Photos from the image-classification dataset "dataset" in the GitHub repository VKPython2012/ai-course. Its 3 classes are: paper, rock, scissors.

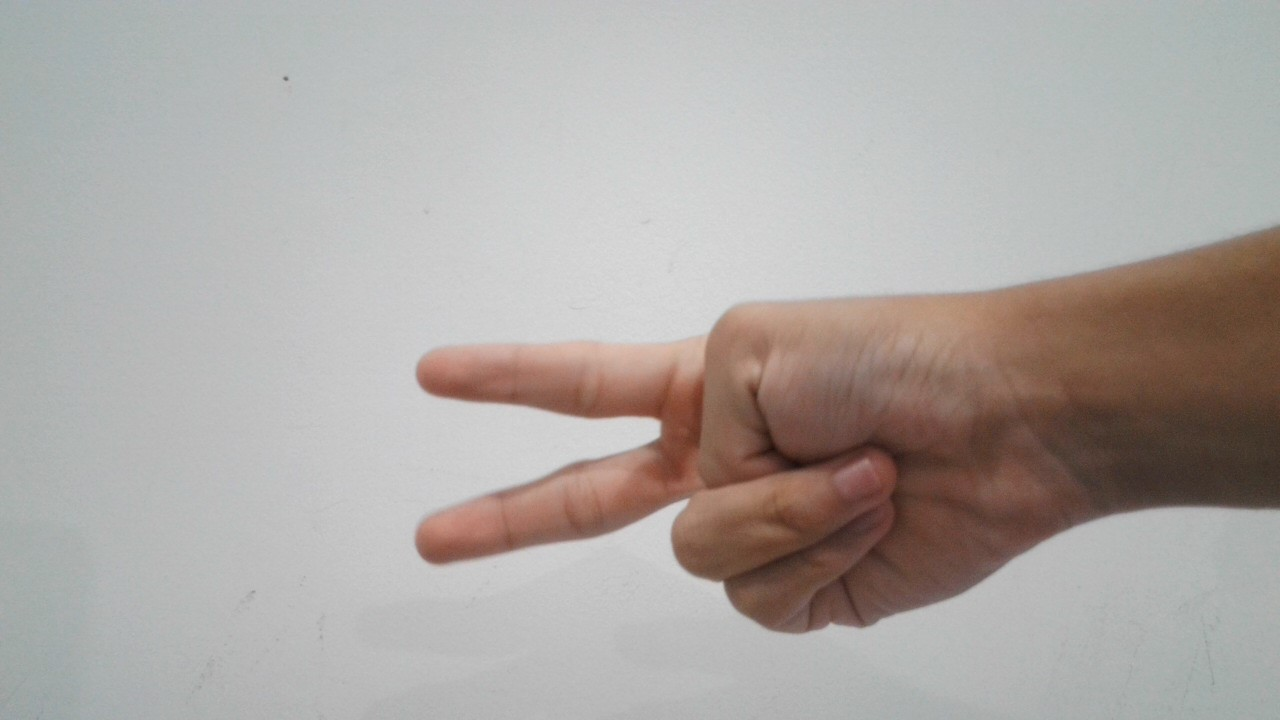
Label: scissors

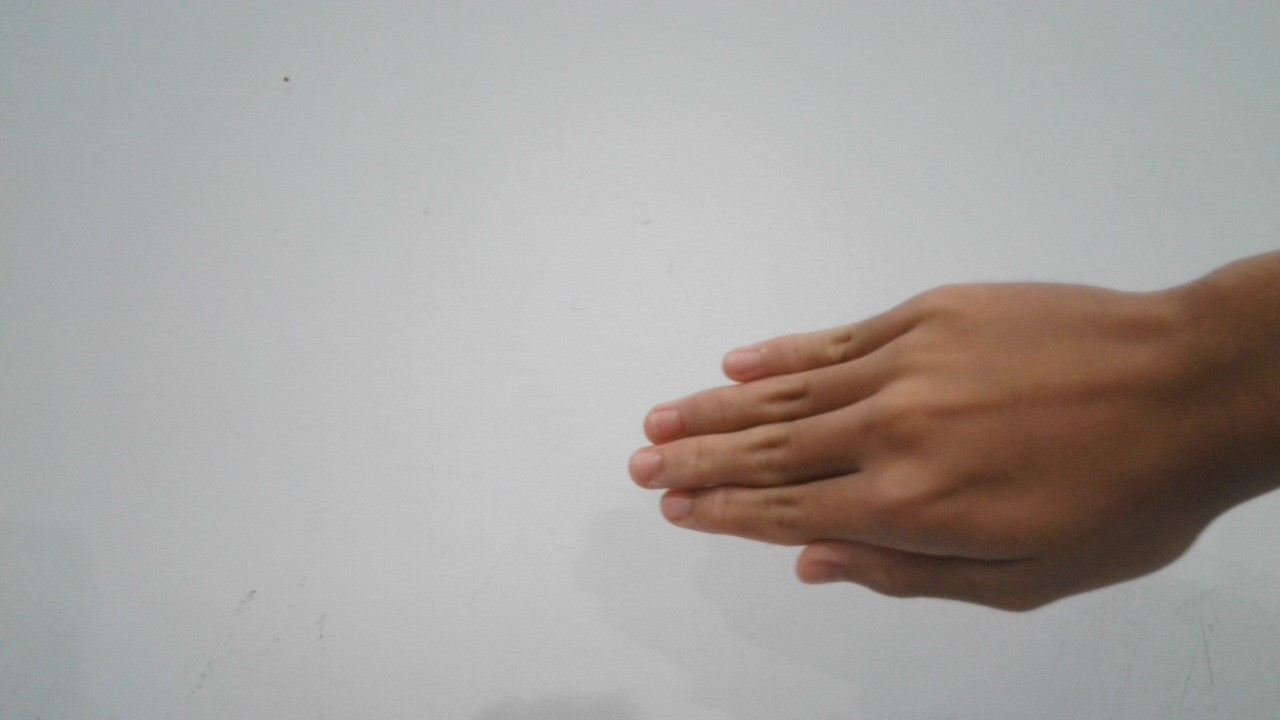
Label: paper

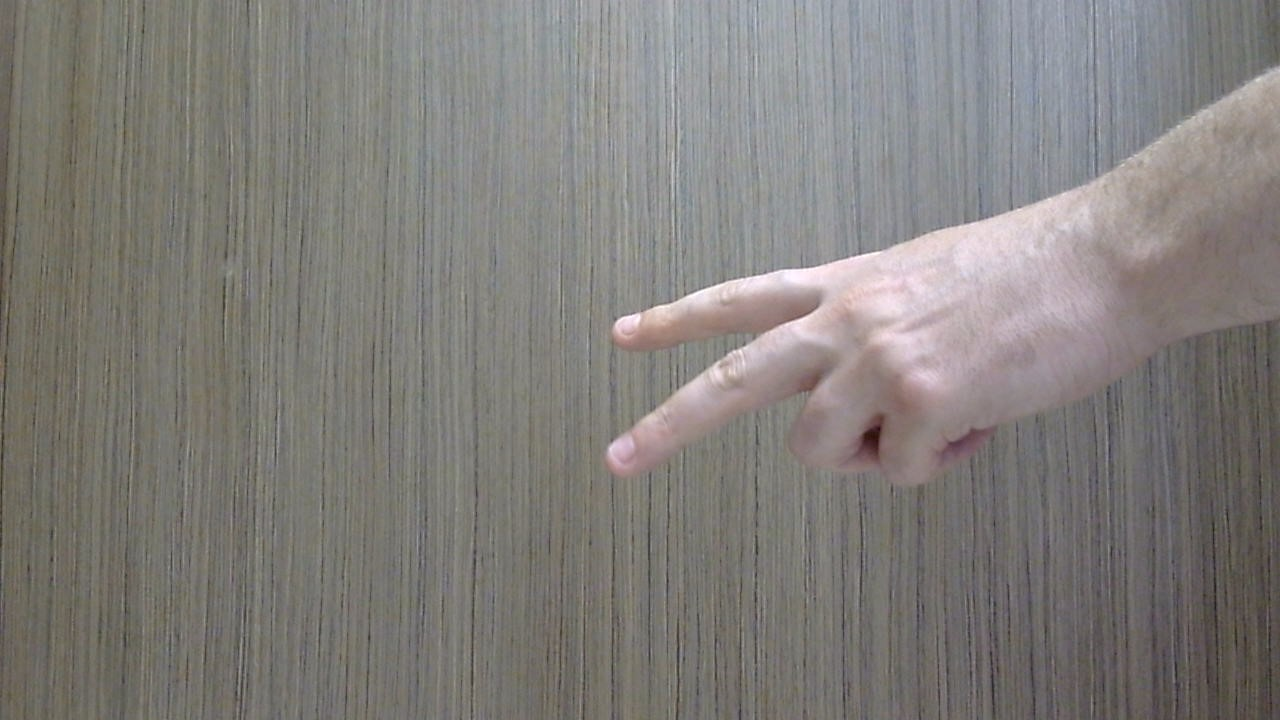
Label: scissors

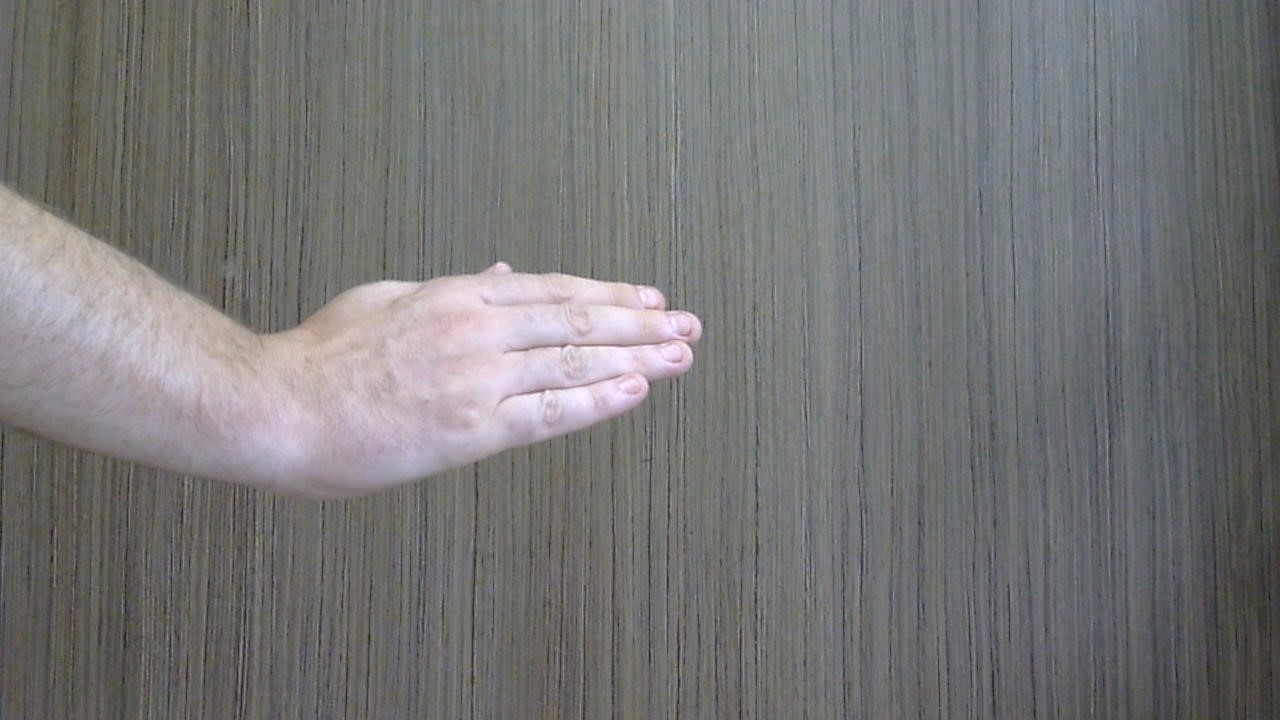
Label: paper

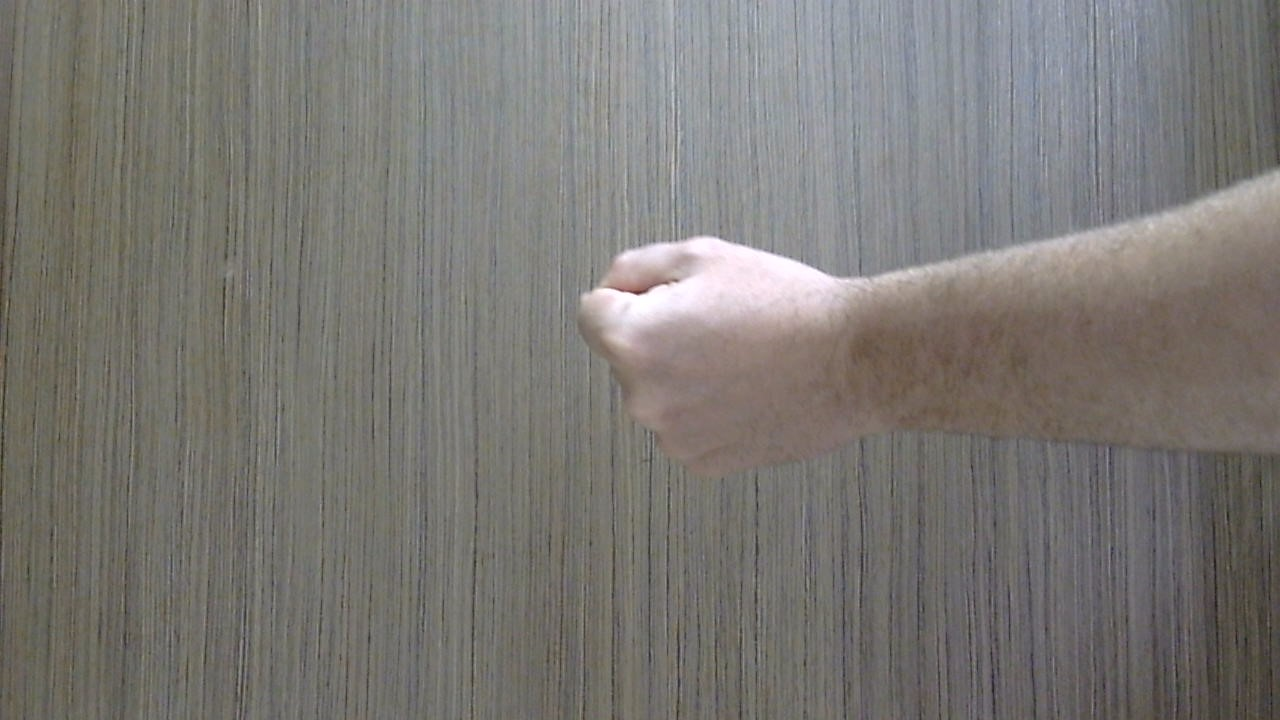
Label: rock

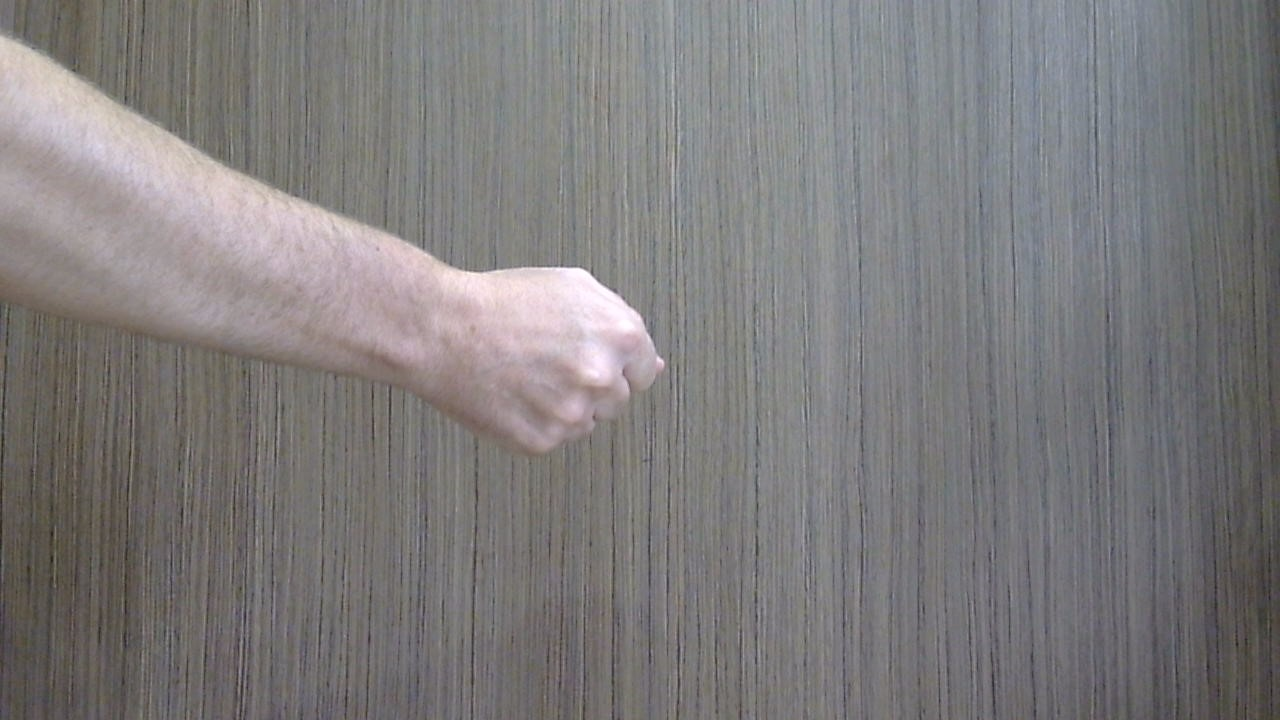
Label: rock
